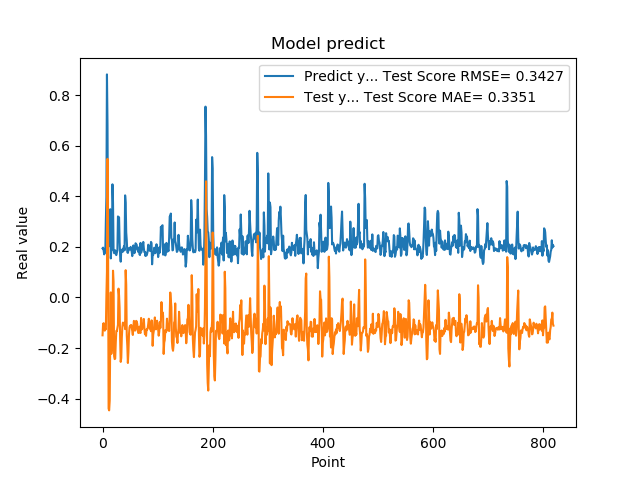

The file beside this chart, header and first rows:
1.941800117492676059e-01, -1.495537686605655225e-01
1.970258951187133512e-01, -1.047511190885181687e-01
1.859861761331558505e-01, -1.014625457766252514e-01
1.705197989940643033e-01, -1.144960844542083078e-01
1.844120919704437256e-01, -1.312230871457483183e-01
1.779371052980423251e-01, -1.241213511453936047e-01
3.004232645034790039e-01, -1.258219577609386020e-01
3.969086110591887873e-01, 6.279807121772368328e-03
8.820003867149353027e-01, 1.025365670650720401e-01
6.841114759445190430e-01, 5.481324329159547037e-01
2.116497457027435580e-01, 2.398750022577221253e-01
2.014262527227401733e-01, -4.391486420845401306e-01
2.061583995819092074e-01, -4.464327086815683132e-01
3.160260915756225586e-01, -4.079305962733910662e-01
3.489396274089813232e-01, -1.640082837194456467e-01
1.544443815946578979e-01, 2.021763783458071714e-02
1.959947794675827026e-01, -2.228144401865458091e-01
1.894801408052444180e-01, -1.927123215669166167e-01
4.474425017833709162e-01, -1.776842826826239841e-01
3.771362304687500555e-01, 1.059306129581977091e-01
1.889318972826004028e-01, 6.322877029182040476e-02
1.752775162458419522e-01, -2.316921613753551434e-01
1.822472065687180121e-01, -2.434964172588471865e-01
1.866402029991149902e-01, -2.419123090134964738e-01
1.715678423643112183e-01, -1.787452667591271638e-01
1.676391065120696744e-01, -1.322361218874741617e-01
1.773854047060013095e-01, -1.329017936179422987e-01
1.872433423995972235e-01, -1.200975050194241361e-01
3.204146027565002441e-01, -1.082622093679415087e-01
3.134283721446990967e-01, 3.507087177209504414e-02
3.171058297157288153e-01, 8.299069042555175593e-03
2.202603369951247891e-01, -4.139685069227565239e-02
1.659800857305526733e-01, -1.673965318936958546e-01
1.415748745203018188e-01, -2.546275902537529778e-01
1.852595061063766479e-01, -2.388987941116526570e-01
1.814238876104354858e-01, -1.582258573613662400e-01
1.905867606401443481e-01, -1.162063886940301327e-01
1.810430586338043213e-01, -9.917737702539952682e-02
1.954265981912612915e-01, -1.083172917598379803e-01
2.029463946819305142e-01, -1.096476352611997496e-01
1.862521618604660034e-01, -1.002491907252632680e-01
4.038094580173492432e-01, -1.250396828785335923e-01
3.743042349815369207e-01, 1.079596861809996866e-01
2.572054266929626465e-01, 5.056778719489502666e-02
2.253161966800689420e-01, -1.493148694878195792e-01
1.787700653076171875e-01, -1.912816418457084500e-01
1.761920750141143799e-01, -2.590051461442386960e-01
1.861467957496643066e-01, -2.169805449566739874e-01
1.954011768102645874e-01, -1.464831681209515513e-01
1.907722949981689176e-01, -1.181262888130563543e-01
1.898660957813262939e-01, -1.113443619219935815e-01
2.001174986362457275e-01, -1.160090918014156924e-01
1.922753006219863892e-01, -1.085669621095488452e-01
1.810636967420578003e-01, -1.198330148108948251e-01
1.635809391736984530e-01, -1.325683004510509744e-01
1.916799396276473999e-01, -1.481412615833524460e-01
2.058236002922058105e-01, -1.152010732225872969e-01
1.857409924268722812e-01, -9.250123446310366815e-02
1.752161234617233276e-01, -1.182336349591036895e-01
1.845117062330245972e-01, -1.311533791310529329e-01
2.143009155988692682e-01, -1.251566480445745477e-01
... 759 more rows
